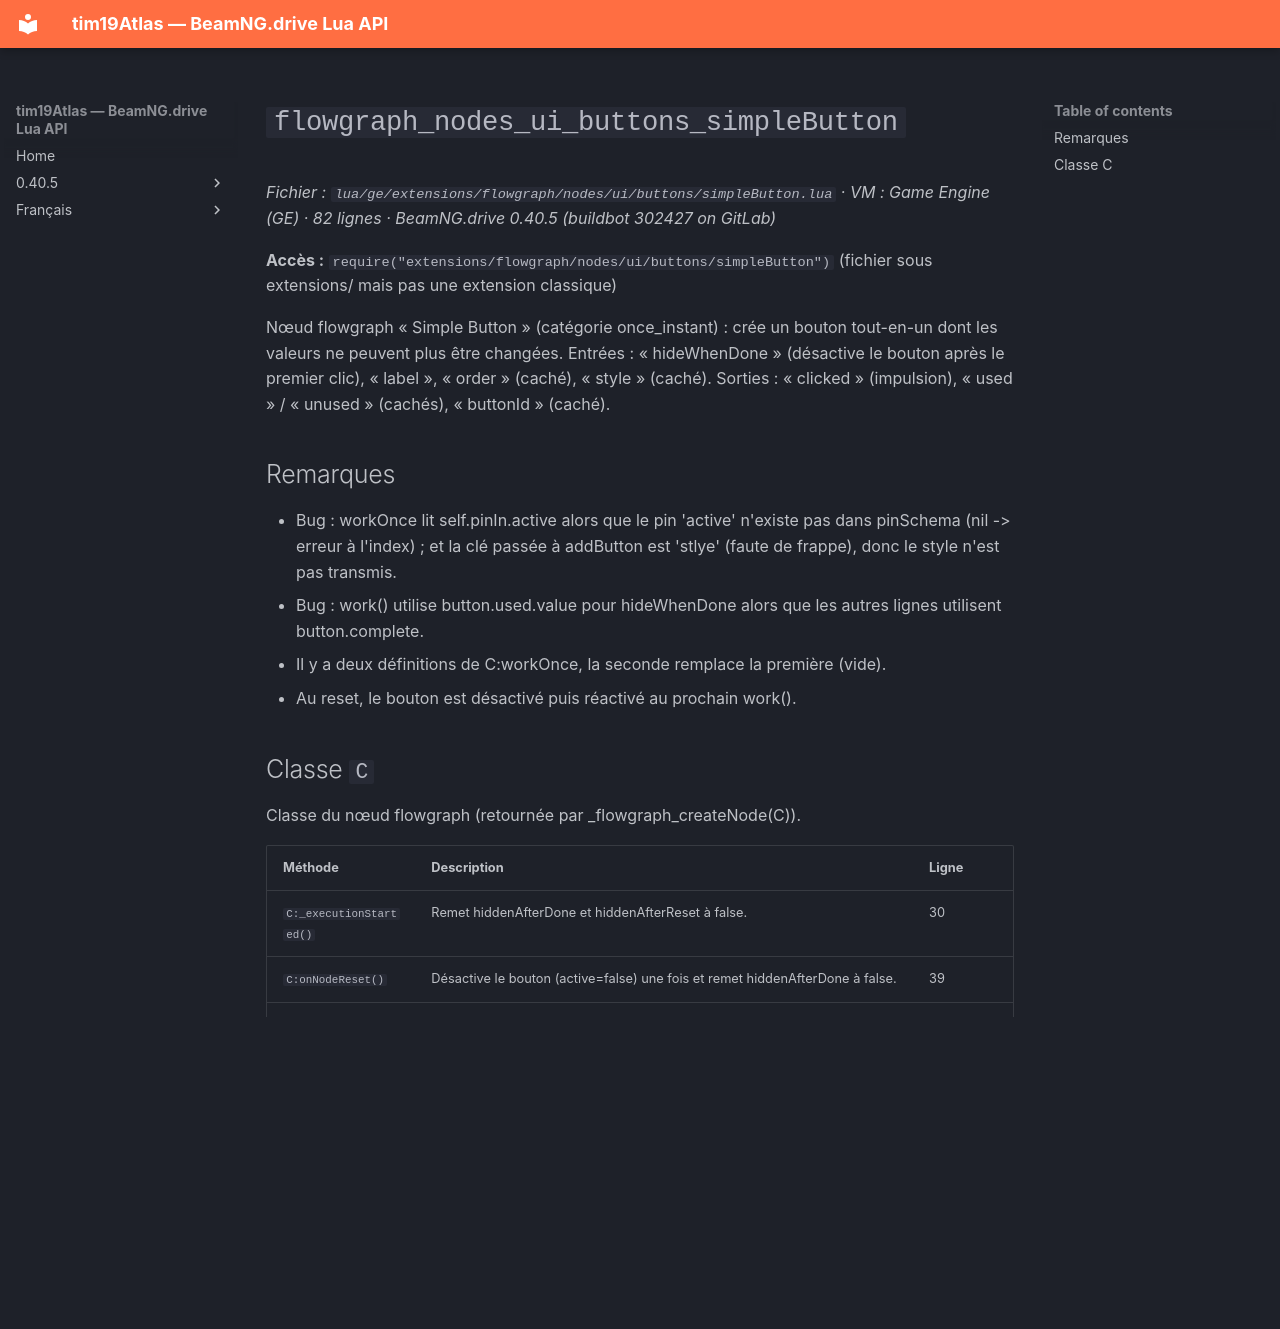

repository: Tim0219800/beamng-lua-atlas · page: fr/0.40.5/ge/extensions/flowgraph/nodes/ui/buttons/simpleButton.html · generator: mkdocs

# `flowgraph_nodes_ui_buttons_simpleButton`

*Fichier : `lua/ge/extensions/flowgraph/nodes/ui/buttons/simpleButton.lua` · VM : Game Engine (GE) · 82 lignes · BeamNG.drive 0.40.5 (buildbot 302427 on GitLab)*

**Accès :** `require("extensions/flowgraph/nodes/ui/buttons/simpleButton")` (fichier sous extensions/ mais pas une extension classique)

Nœud flowgraph « Simple Button » (catégorie once_instant) : crée un bouton tout-en-un dont les valeurs ne peuvent plus être changées. Entrées : « hideWhenDone » (désactive le bouton après le premier clic), « label », « order » (caché), « style » (caché). Sorties : « clicked » (impulsion), « used » / « unused » (cachés), « buttonId » (caché).

## Remarques

- Bug : workOnce lit self.pinIn.active alors que le pin 'active' n'existe pas dans pinSchema (nil -> erreur à l'index) ; et la clé passée à addButton est 'stlye' (faute de frappe), donc le style n'est pas transmis.
- Bug : work() utilise button.used.value pour hideWhenDone alors que les autres lignes utilisent button.complete.
- Il y a deux définitions de C:workOnce, la seconde remplace la première (vide).
- Au reset, le bouton est désactivé puis réactivé au prochain work().

## Classe `C`

Classe du nœud flowgraph (retournée par _flowgraph_createNode(C)).

| Méthode | Description | Ligne |
|---|---|---|
| `C:_executionStarted()` | Remet hiddenAfterDone et hiddenAfterReset à false. | 30 |
| `C:onNodeReset()` | Désactive le bouton (active=false) une fois et remet hiddenAfterDone à false. | 39 |
| `C:postInit()` | Définit le modèle de valeur du pin style. | 35 |
| `C:work()` | Réactive le bouton après un reset, met à jour clicked/used/unused et le désactive si hideWhenDone et déjà cliqué. | 63 |
| `C:workOnce()` | Crée le bouton et écrit son id (voir notes : bugs). | 50 |

---
*tim19Atlas (Tim0219800) — dérivé du code Lua de BeamNG GmbH (bCDDL 1.1, voir LICENSE). Source : `lua/ge/extensions/flowgraph/nodes/ui/buttons/simpleButton.lua`.*
